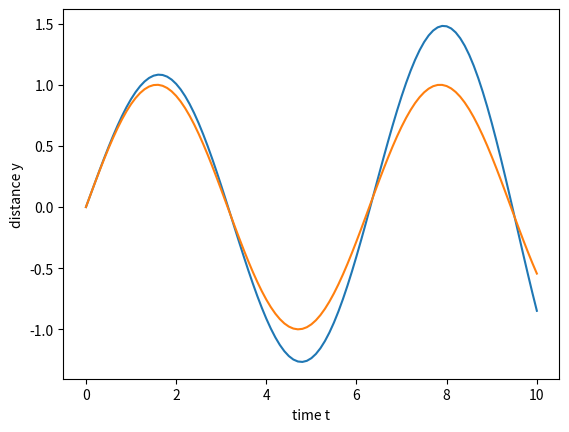

Reproduce this figure in Python.
import matplotlib.pyplot as plt
import numpy as np

# init values
y0 = 0 
v0 = 1
t0 = 0
#time change and max time
deltaT = 0.1
maxT = 10
#def. array
y = [y0]
v = [v0]
t = [t0]


#number of iter
N = int(maxT / deltaT)
print(N)
#main loop
for j in range(N):
    y1 = deltaT * v[j] + y[j]
    v1 = -deltaT * y[j] + v[j]
    t1 = t[j] + deltaT

    y.append(y1)
    v.append(v1)
    t.append(t1)

#print(y)
#plt.scatter(t , y)
plt.plot(t,y, label="sinus")
plt.plot(t, np.sin(t), label="numpy")
plt.show()
plt.xlabel("time t")
plt.ylabel("distance y")